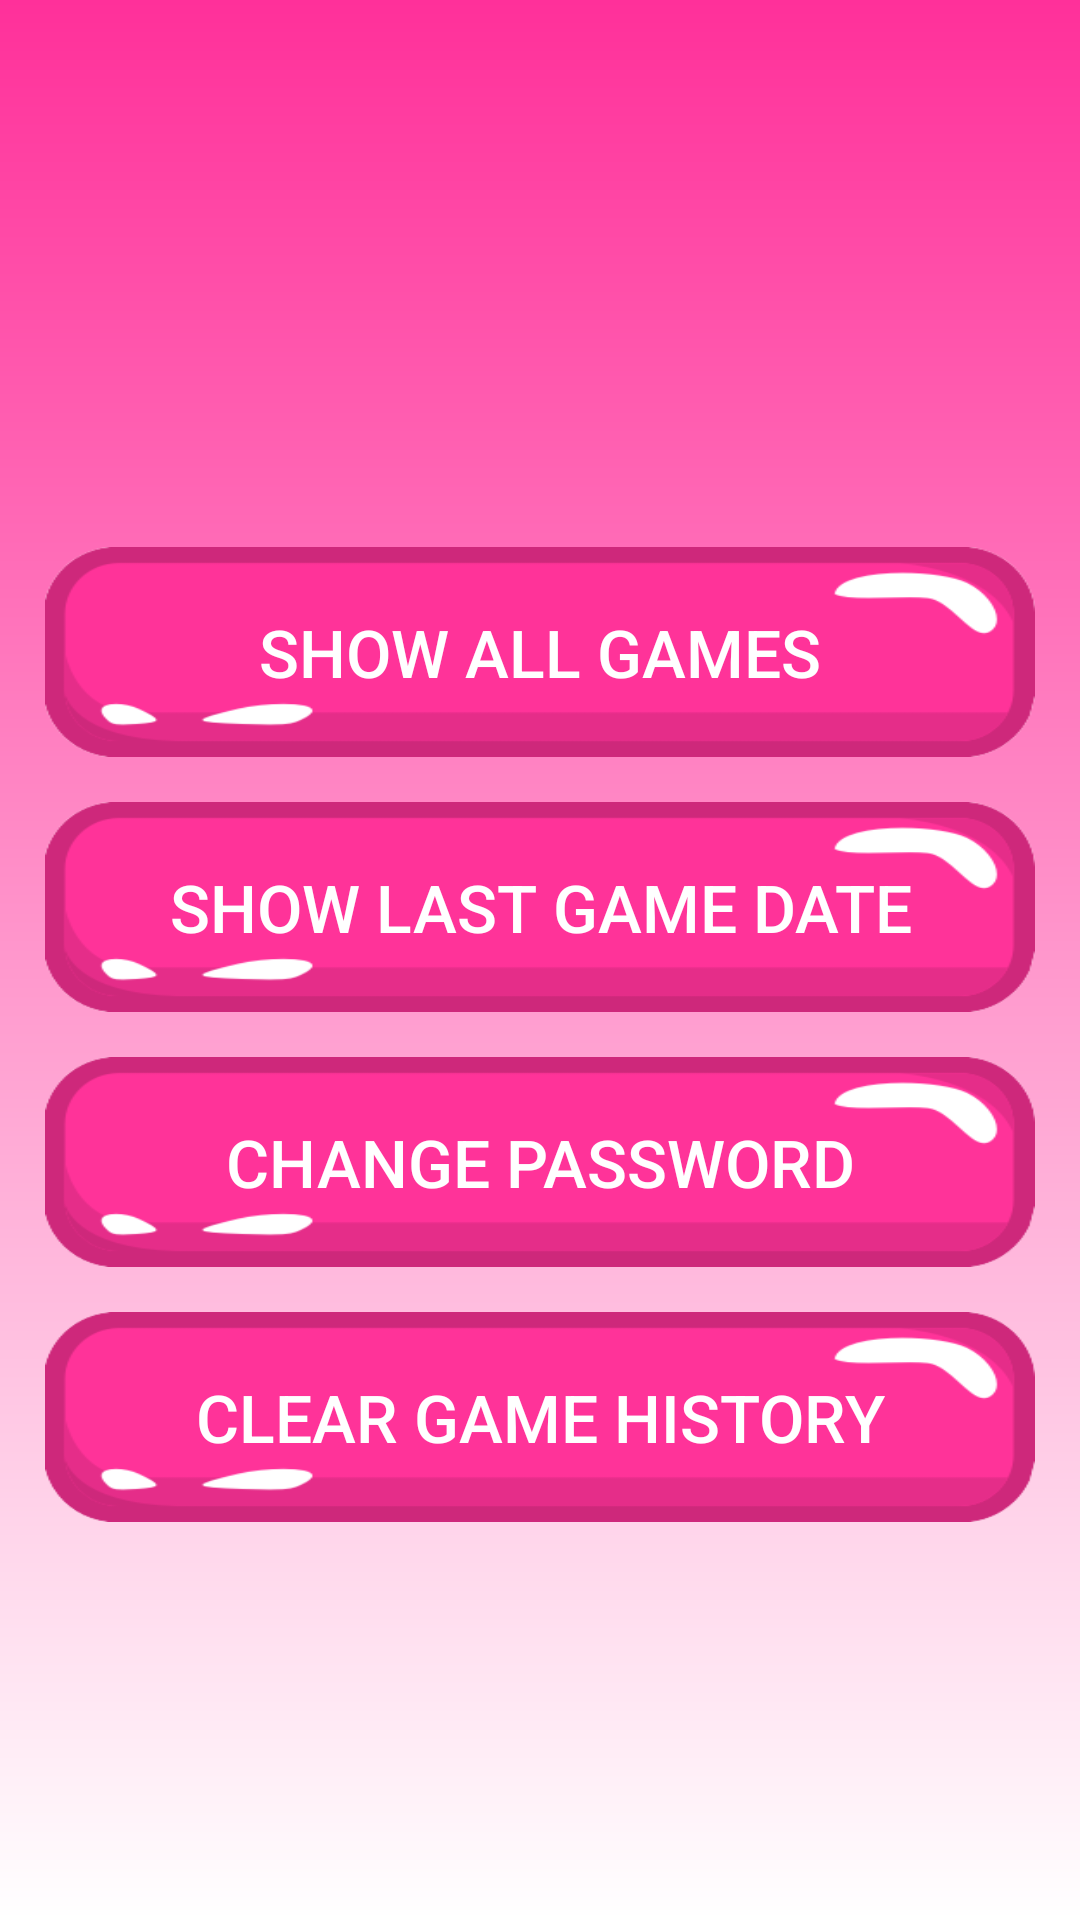

Produce the Android XML layout that renders to this screen, including the resource entries it uses.
<!-- AndroidManifest.xml: application theme Theme.NumbersGameFinalProject -->
<!-- res/layout/activity_settings.xml -->
<?xml version="1.0" encoding="utf-8"?>
<LinearLayout xmlns:android="http://schemas.android.com/apk/res/android"
    xmlns:tools="http://schemas.android.com/tools"
    android:layout_width="match_parent"
    android:layout_height="match_parent"
    android:background="@drawable/shep_activity"
    android:gravity="center"
    android:orientation="vertical"
    tools:context=".ui.SettingsActivity">

    <Button
        android:id="@+id/show"
        android:layout_width="match_parent"
        android:layout_height="70dp"
        android:layout_marginHorizontal="15dp"
        android:layout_marginTop="50dp"
        android:background="@drawable/btn"
        android:padding="10dp"
        android:text="@string/show"
        android:textColor="@color/white"
        android:textSize="22sp"

        />

    <Button
        android:id="@+id/show_last"
        android:layout_width="match_parent"
        android:layout_height="70dp"
        android:layout_marginHorizontal="15dp"
        android:layout_marginTop="15dp"
        android:background="@drawable/btn"
        android:padding="10dp"
        android:text="@string/show_last"
        android:textColor="@color/white"
        android:textSize="22sp" />

    <Button
        android:id="@+id/change"
        android:layout_width="match_parent"
        android:layout_height="70dp"
        android:layout_marginHorizontal="15dp"
        android:layout_marginTop="15dp"
        android:background="@drawable/btn"
        android:padding="10dp"
        android:text="@string/change"
        android:textColor="@color/white"
        android:textSize="22sp"

        />

    <Button
        android:id="@+id/clear_game"
        android:layout_width="match_parent"
        android:layout_height="70dp"
        android:layout_marginHorizontal="15dp"
        android:layout_marginTop="15dp"
        android:background="@drawable/btn"
        android:padding="10dp"
        android:text="@string/clear"
        android:textColor="@color/white"
        android:textSize="22sp" />


</LinearLayout>
<!-- resources referenced by this layout -->
<resources>
  <color name="white">#FFFFFFFF</color>
  <!-- drawable btn: png bitmap (drawable, 7812 bytes) -->
  <!-- drawable shep_activity (drawable) -->
  <?xml version="1.0" encoding="utf-8"?>
  <shape android:shape="rectangle" xmlns:android="http://schemas.android.com/apk/res/android">
  
  
      <gradient
          android:angle="270"
          android:endColor="@color/white"
          android:startColor="#ff309a"
          android:type="linear"
          />
  
  
      <size
          android:width="100dp"
          android:height="50dp"
          />
  
  
  
  </shape>
  <string name="change">Change password</string>
  <string name="clear">Clear game history</string>
  <string name="show">Show all games</string>
  <string name="show_last">Show last game date</string>
  <style name="Theme.NumbersGameFinalProject" parent="Theme.AppCompat.Light.NoActionBar">
          
          <item name="colorPrimary">@color/purple_500</item>
          <item name="colorPrimaryVariant">@color/purple_700</item>
          <item name="colorOnPrimary">@color/white</item>
          
          <item name="colorSecondary">@color/teal_200</item>
          <item name="colorSecondaryVariant">@color/teal_700</item>
          <item name="colorOnSecondary">@color/black</item>
          
          <item name="android:statusBarColor" tools:targetApi="l">?attr/colorPrimaryVariant</item>
          
      </style>
  <color name="purple_500">#ff309a</color>
  <color name="purple_700">#ff309a</color>
  <color name="teal_200">#FF03DAC5</color>
  <color name="teal_700">#FF018786</color>
  <color name="black">#FF000000</color>
</resources>
